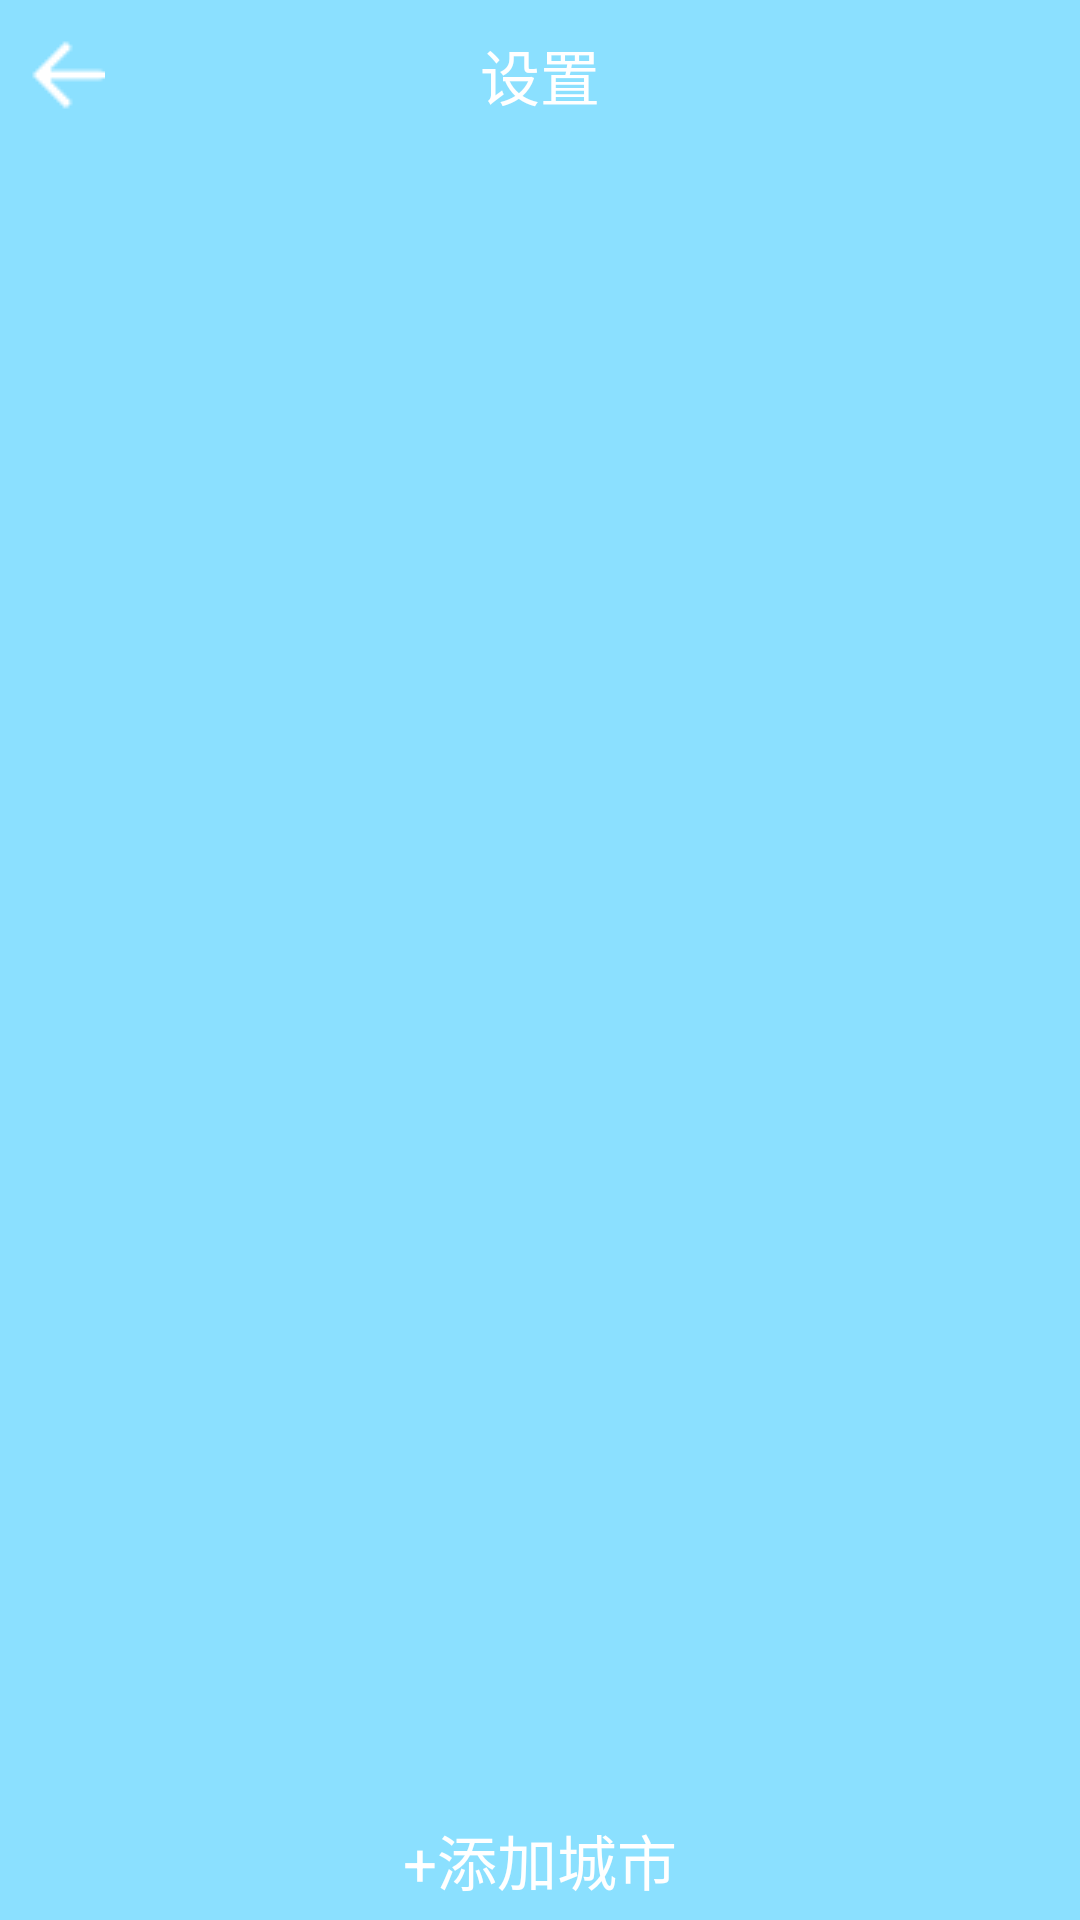

Layout XML and referenced resources for this Android screen:
<!-- AndroidManifest.xml: application theme AppTheme -->
<!-- res/layout/activity_settings.xml -->
<?xml version="1.0" encoding="utf-8"?>
<LinearLayout xmlns:android="http://schemas.android.com/apk/res/android"
    xmlns:tools="http://schemas.android.com/tools"
    android:layout_width="match_parent"
    android:layout_height="match_parent"
    android:orientation="vertical"
    android:background="@color/color_bg"
    tools:context="com.main.easyweather.view.SettingsActivity">

    <include
        layout="@layout/top_bar"
        >
    </include>

    <LinearLayout
        android:orientation="vertical"
        android:layout_width="match_parent"
        android:layout_weight="1"
        android:layout_height="wrap_content">

        <ListView
            android:id="@+id/lv_citys"
            android:divider="@drawable/divider_shape"
            android:layout_width="match_parent"
            android:layout_height="wrap_content">
        </ListView>

    </LinearLayout>

    <LinearLayout
        android:orientation="vertical"
        android:layout_width="match_parent"
        android:gravity="bottom"
        android:layout_height="40dp">
        <RelativeLayout
            android:layout_width="match_parent"
            android:layout_height="match_parent">
            <TextView
                android:id="@+id/tv_addcity"
                android:text="+添加城市"
                android:textSize="20sp"
                android:textColor="#fff"
                android:layout_centerInParent="true"
                android:layout_width="wrap_content"
                android:layout_height="wrap_content" />
        </RelativeLayout>
    </LinearLayout>

</LinearLayout>
<!-- res/layout/top_bar.xml (included above) -->
<?xml version="1.0" encoding="utf-8"?>
<RelativeLayout xmlns:android="http://schemas.android.com/apk/res/android"
    android:layout_width="match_parent"
    android:layout_height="50dp">

    <ImageView
        android:id="@+id/iv_turnback"
        android:src="@drawable/turnback"
        android:layout_centerVertical="true"
        android:layout_alignParentLeft="true"
        android:layout_marginLeft="10dp"
        android:layout_width="wrap_content"
        android:layout_height="wrap_content" />

    <TextView
        android:id="@+id/tv_title"
        android:textSize="20sp"
        android:layout_centerInParent="true"
        android:text="设置"
        android:textColor="#fff"
        android:layout_width="wrap_content"
        android:layout_height="wrap_content" />

</RelativeLayout>
<!-- resources referenced by this layout -->
<resources>
  <color name="color_bg">#8be0ff</color>
  <!-- drawable divider_shape (drawable) -->
  <?xml version="1.0" encoding="utf-8"?>
  
  <shape xmlns:android="http://schemas.android.com/apk/res/android">
      <solid android:color="#90d8e2f2" ></solid>
      <size android:height="1px"></size>
  </shape>
  <!-- drawable turnback: png bitmap (drawable, 1111 bytes) -->
  <style name="AppTheme" parent="Theme.AppCompat.Light.NoActionBar">
          
          <item name="colorPrimary">@color/colorPrimary</item>
          <item name="colorPrimaryDark">@color/colorPrimaryDark</item>
          <item name="colorAccent">@color/colorAccent</item>
          <item name="android:windowFullscreen">true</item>
          <item name="android:windowBackground">@drawable/start_backgroup</item>
      </style>
  <color name="colorPrimary">#3F51B5</color>
  <color name="colorPrimaryDark">#303F9F</color>
  <color name="colorAccent">#FF4081</color>
  <!-- drawable start_backgroup: png bitmap (drawable, 4829 bytes) -->
</resources>
